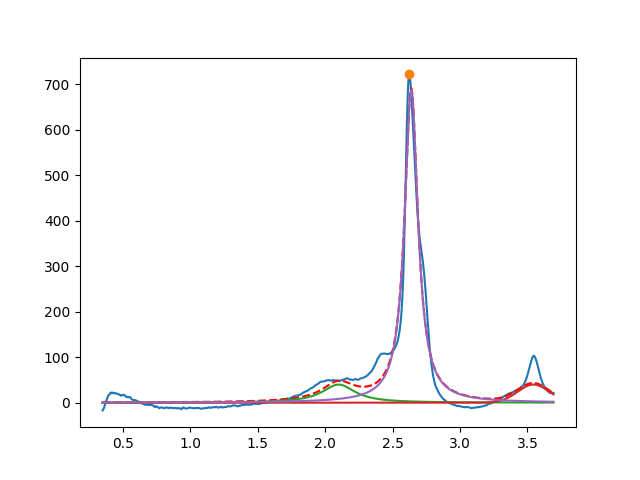

The data file committed next to this chart (first rows):
2.099999999999504929e+00, 3.999999999061335387e+01, 2.999999999999999334e-01, 2.309260228284271676e-12
3.544855322157772548e+00, 3.999999999956163776e+01, 2.780263902816280663e-01, 9.999999999954881647e-01
2.638522291625942984e+00, 6.887533999057942538e+02, 1.201088221710251980e-01, 3.613710927261783427e-14
